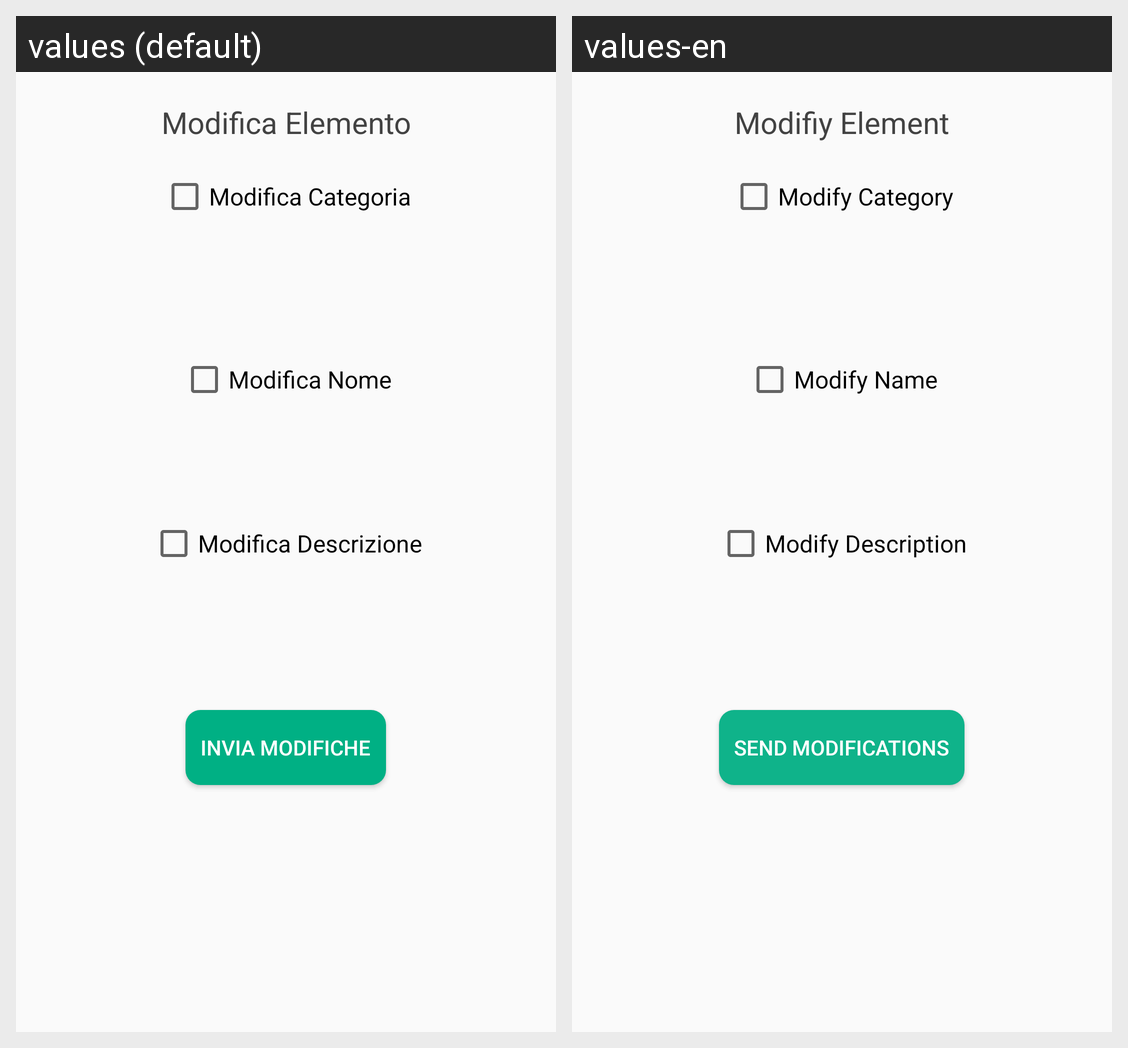

Strings drawn on this Android screen and how each of the app's shown locales translates them:
Android screen res/layout/a18_layout.xml rendered under 2 locales, left to right: values (default), values-en. Device: Nexus 5 (rendered at 1080×1920; each locale shown at half size, 540×960, under a caption strip naming it); theme AppTheme.
Strings drawn on this screen, with the default value and each locale's value (text and hints the layout hard-codes, and strings that could not be matched under every locale, appear in the picture but are not listed):

modifica_elemento
  values: Modifica Elemento
  values-en: Modifiy Element

modifica_categoria
  values: Modifica Categoria
  values-en: Modify Category

modifica_nome
  values: Modifica Nome
  values-en: Modify Name

modifica_descr
  values: Modifica Descrizione
  values-en: Modify Description

InviaModifiche
  values: Invia Modifiche
  values-en: Send modifications
